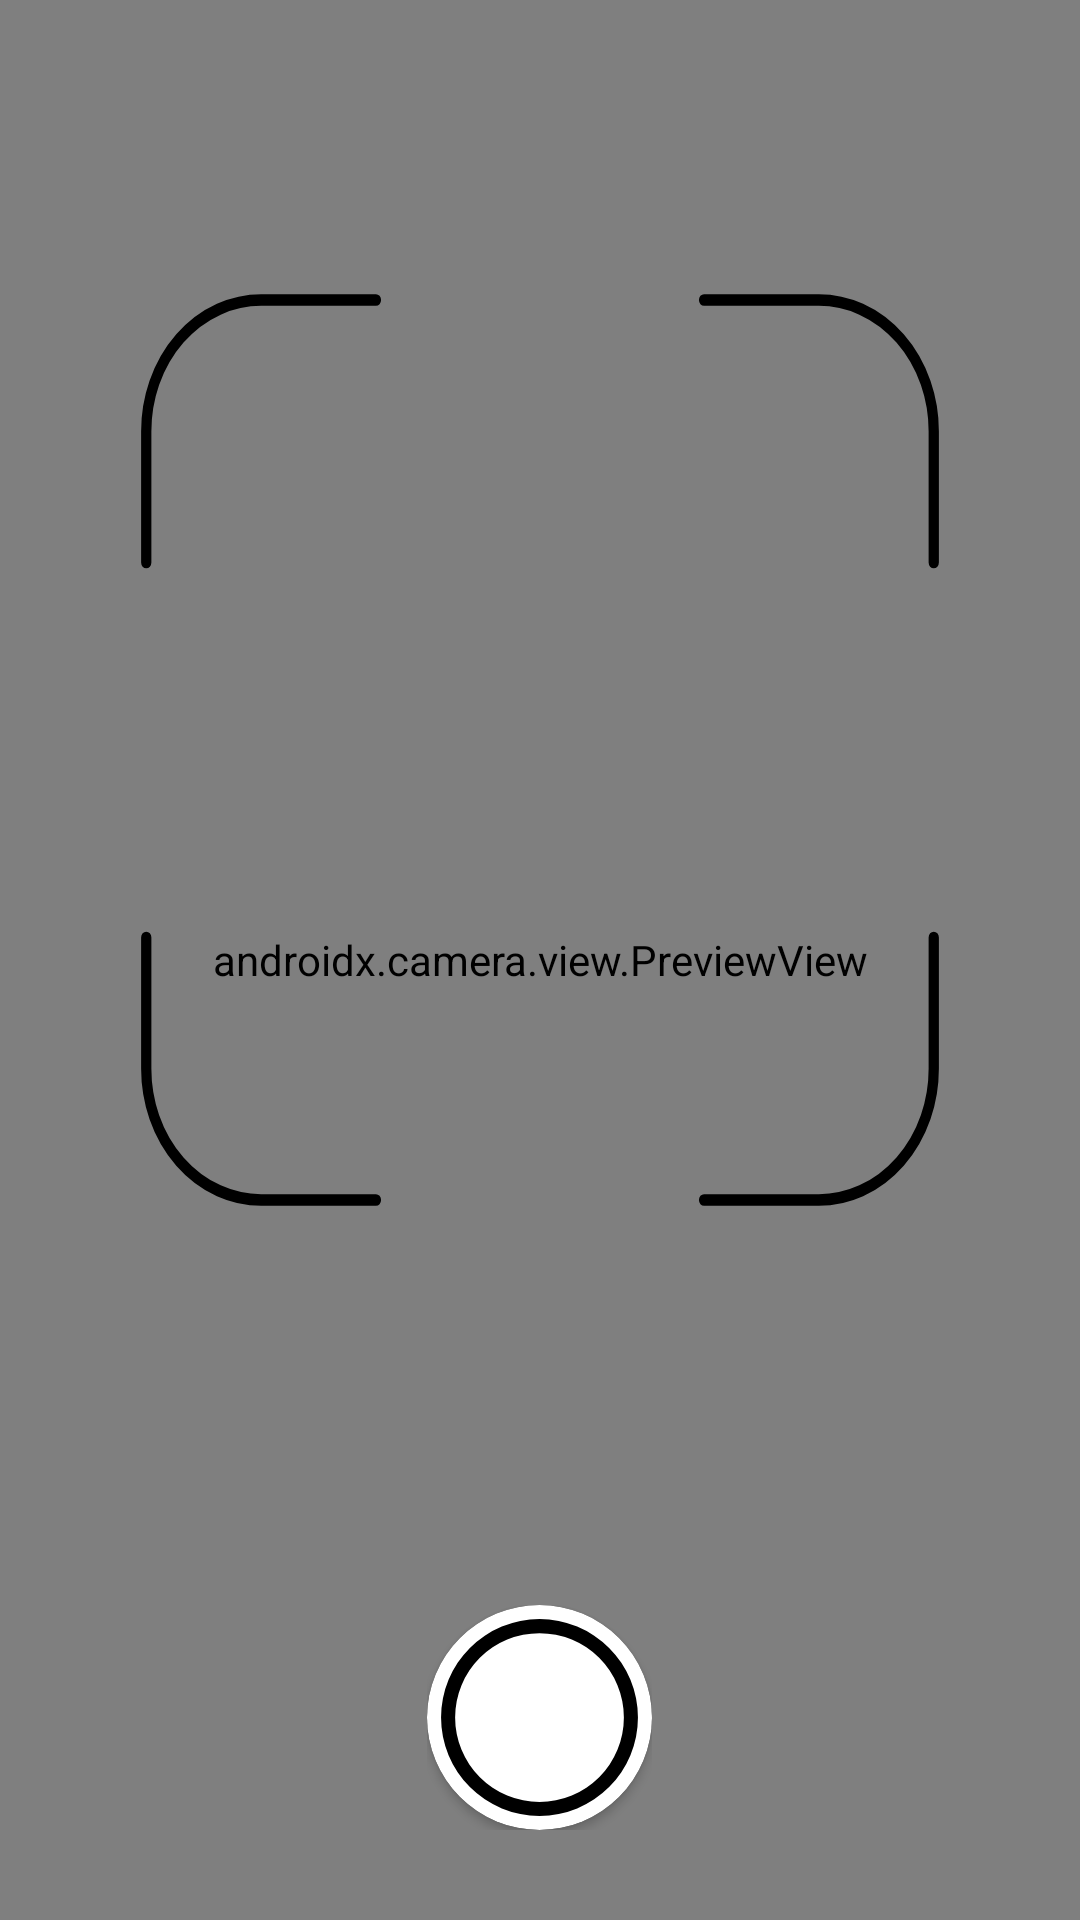

The Android layout XML behind this screen, and the referenced resources:
<!-- AndroidManifest.xml: application theme Theme.Tp -->
<!-- res/layout/fragment_tp3_face_recognition.xml -->
<?xml version="1.0" encoding="utf-8"?>
<FrameLayout xmlns:android="http://schemas.android.com/apk/res/android"
    xmlns:tools="http://schemas.android.com/tools"
    android:layout_width="match_parent"
    android:layout_height="match_parent"
    xmlns:app="http://schemas.android.com/apk/res-auto"
    tools:context=".ui.fragment.tp3.Tp3FaceRecognitionFragment">

    <RelativeLayout
        android:layout_width="match_parent"
        android:layout_height="match_parent">
        <androidx.camera.view.PreviewView
            android:id="@+id/previewView"
            android:layout_width="match_parent"
            android:layout_height="match_parent"/>
        <RelativeLayout
            android:layout_width="match_parent"
            android:layout_height="match_parent">
            <View
                android:layout_width="400dp"
                android:layout_height="400dp"
                android:background="@drawable/ic_scan"
                android:layout_marginHorizontal="5dp"
                android:layout_marginTop="50dp"/>
            <RelativeLayout
                android:layout_width="wrap_content"
                android:layout_height="wrap_content"
                android:layout_alignParentBottom="true"
                android:layout_marginBottom="30dp"
                android:layout_centerHorizontal="true">

                <androidx.cardview.widget.CardView
                    android:id="@+id/progress"
                    android:layout_width="75dp"
                    android:layout_height="75dp"
                    app:cardCornerRadius="180dp"
                    android:visibility="gone"
                    android:layout_centerInParent="true">
                    <RelativeLayout
                        android:layout_width="match_parent"
                        android:layout_height="match_parent">
                        <ProgressBar
                            android:layout_width="75dp"
                            android:layout_height="75dp"
                            style="@style/CustomProgressBarStyleBlack"
                            android:layout_centerInParent="true"/>
                    </RelativeLayout>
                </androidx.cardview.widget.CardView>

                <androidx.cardview.widget.CardView
                    android:id="@+id/btn_take"
                    android:layout_width="75dp"
                    android:layout_height="75dp"
                    app:cardCornerRadius="180dp"
                    android:visibility="visible"
                    android:layout_centerInParent="true">
                    <RelativeLayout
                        android:layout_width="match_parent"
                        android:layout_height="match_parent">
                        <ImageView
                            android:layout_width="match_parent"
                            android:layout_height="match_parent"
                            android:src="@drawable/ic_button1"
                            android:scaleType="centerCrop"
                            android:layout_centerInParent="true"/>
                    </RelativeLayout>
                </androidx.cardview.widget.CardView>
            </RelativeLayout>
        </RelativeLayout>
    </RelativeLayout>

</FrameLayout>
<!-- resources referenced by this layout -->
<resources>
  <!-- drawable ic_button1 (drawable) -->
  <vector android:height="70dp" android:viewportHeight="32"
      android:viewportWidth="32" android:width="70dp" xmlns:android="http://schemas.android.com/apk/res/android">
      <path android:fillColor="#FF000000" android:pathData="M16,2A14,14 0,1 0,30 16,14 14,0 0,0 16,2ZM16,28A12,12 0,1 1,28 16,12 12,0 0,1 16,28Z"/>
  </vector>
  <!-- drawable ic_scan (drawable) -->
  <vector android:height="250dp" android:viewportHeight="512"
      android:viewportWidth="512" android:width="250dp" xmlns:android="http://schemas.android.com/apk/res/android">
      <path android:fillColor="#00000000"
          android:pathData="M336,448h56a56,56 0,0 0,56 -56V336"
          android:strokeColor="@color/black" android:strokeLineCap="round"
          android:strokeLineJoin="round" android:strokeWidth="5"/>
      <path android:fillColor="#00000000"
          android:pathData="M448,176V120a56,56 0,0 0,-56 -56H336"
          android:strokeColor="@color/black" android:strokeLineCap="round"
          android:strokeLineJoin="round" android:strokeWidth="5"/>
      <path android:fillColor="#00000000"
          android:pathData="M176,448H120a56,56 0,0 1,-56 -56V336"
          android:strokeColor="@color/black" android:strokeLineCap="round"
          android:strokeLineJoin="round" android:strokeWidth="5"/>
      <path android:fillColor="#00000000"
          android:pathData="M64,176V120a56,56 0,0 1,56 -56h56"
          android:strokeColor="@color/black" android:strokeLineCap="round"
          android:strokeLineJoin="round" android:strokeWidth="5"/>
  </vector>
  <style name="CustomProgressBarStyleBlack" parent="Widget.AppCompat.ProgressBar">
          <item name="android:indeterminateTint">@color/black</item>
      </style>
  <style name="Theme.Tp" parent="Theme.MaterialComponents.DayNight.NoActionBar">
          
          <item name="colorPrimary">@color/black</item>
          <item name="colorPrimaryVariant">@color/black</item>
          <item name="colorOnPrimary">@color/white</item>
          
          <item name="colorSecondary">@color/black</item>
          <item name="colorSecondaryVariant">@color/teal_700</item>
          <item name="colorOnSecondary">@color/black</item>
          
          <item name="android:statusBarColor">?attr/colorPrimaryVariant</item>
          
      </style>
  <color name="black">#FF000000</color>
  <color name="white">#FFFFFFFF</color>
  <color name="teal_700">#FF018786</color>
</resources>
